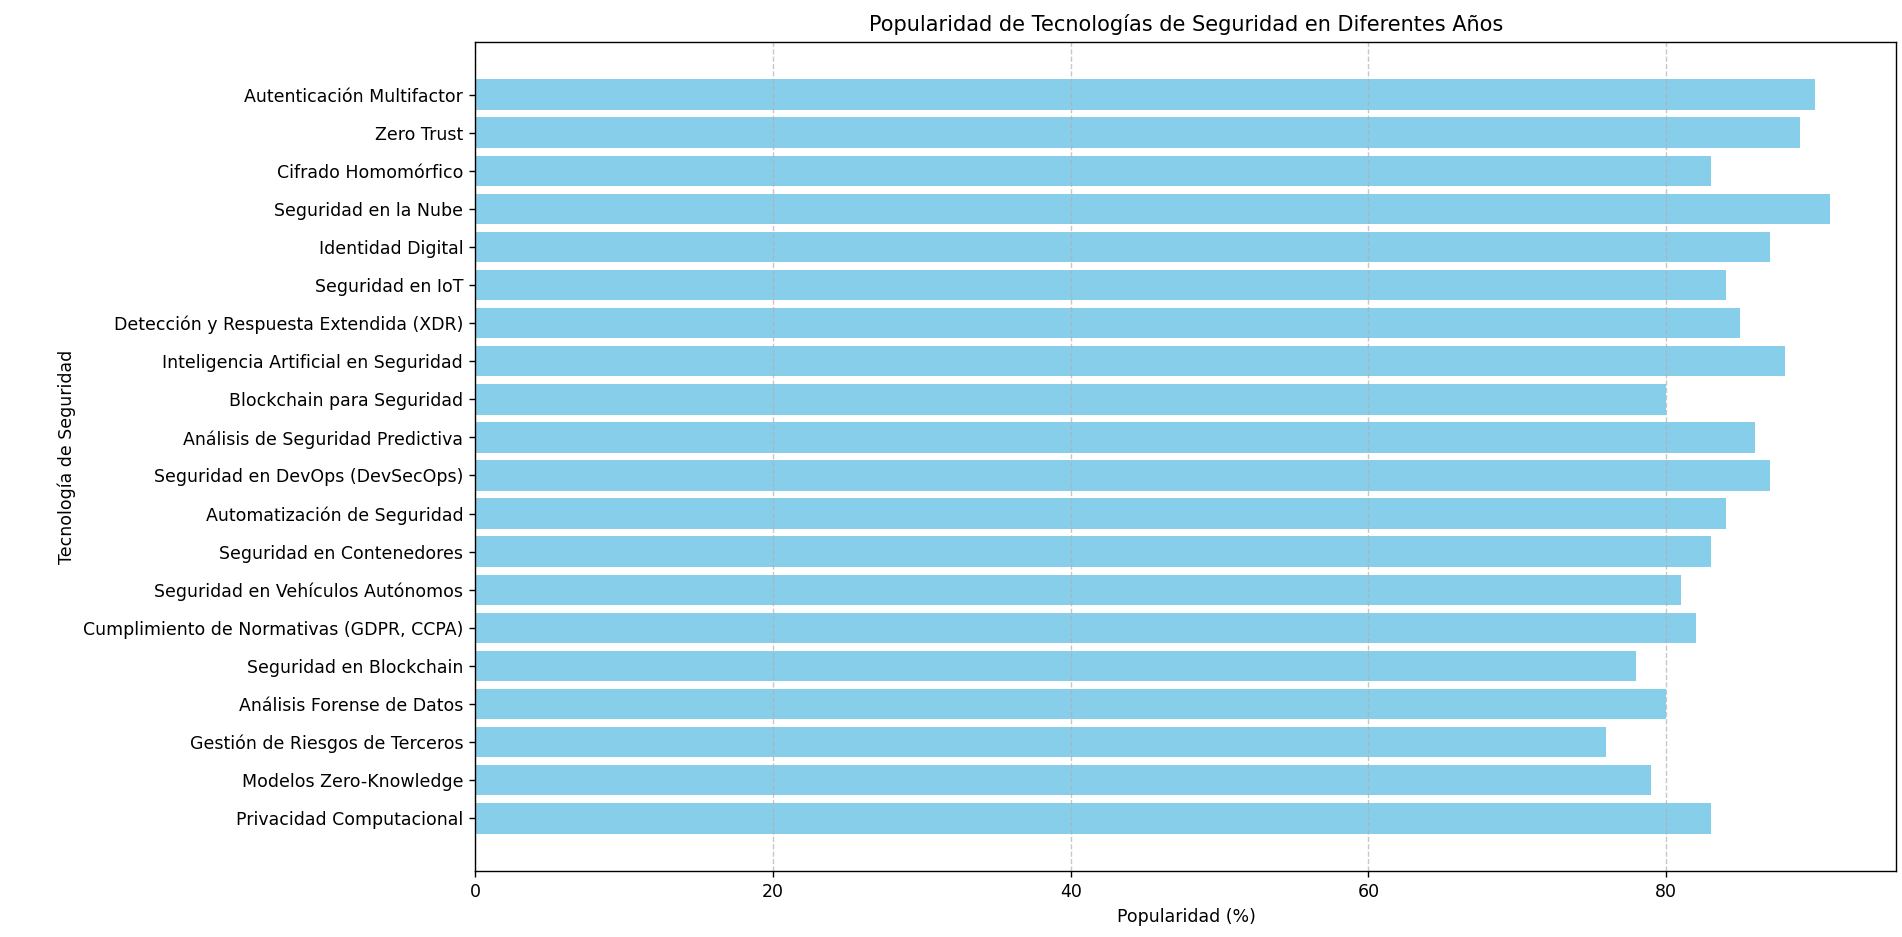

Data behind this chart, as committed beside it:
ID; Tecnología de Segurida; Año de Tendenci; Popularidad (%)
1; Autenticación Multifacto; 2023; 90
2; Zero Trust; 2023; 89
3; Cifrado Homomórfic; 2022; 83
4; Seguridad en la Nube; 2023; 91
5; Identidad Digital; 2023; 87
6; Seguridad en IoT; 2023; 84
7; Detección y Respuesta Extendida (XDR; 2022; 85
8; Inteligencia Artificial en Seguridad; 2023; 88
9; Blockchain para Seguridad; 2022; 80
10; Análisis de Seguridad Predictiv; 2023; 86
11; Seguridad en DevOps (DevSecOps); 2023; 87
12; Automatización de Segurida; 2023; 84
13; Seguridad en Contenedores; 2023; 83
14; Seguridad en Vehículos Autónom; 2023; 81
15; Cumplimiento de Normativas (GDPR, CCPA); 2021; 82
16; Seguridad en Blockchain; 2022; 78
17; Análisis Forense de Dato; 2023; 80
18; Gestión de Riesgos de Tercero; 2022; 76
19; Modelos Zero-Knowledge; 2023; 79
20; Privacidad Computacional; 2023; 83
